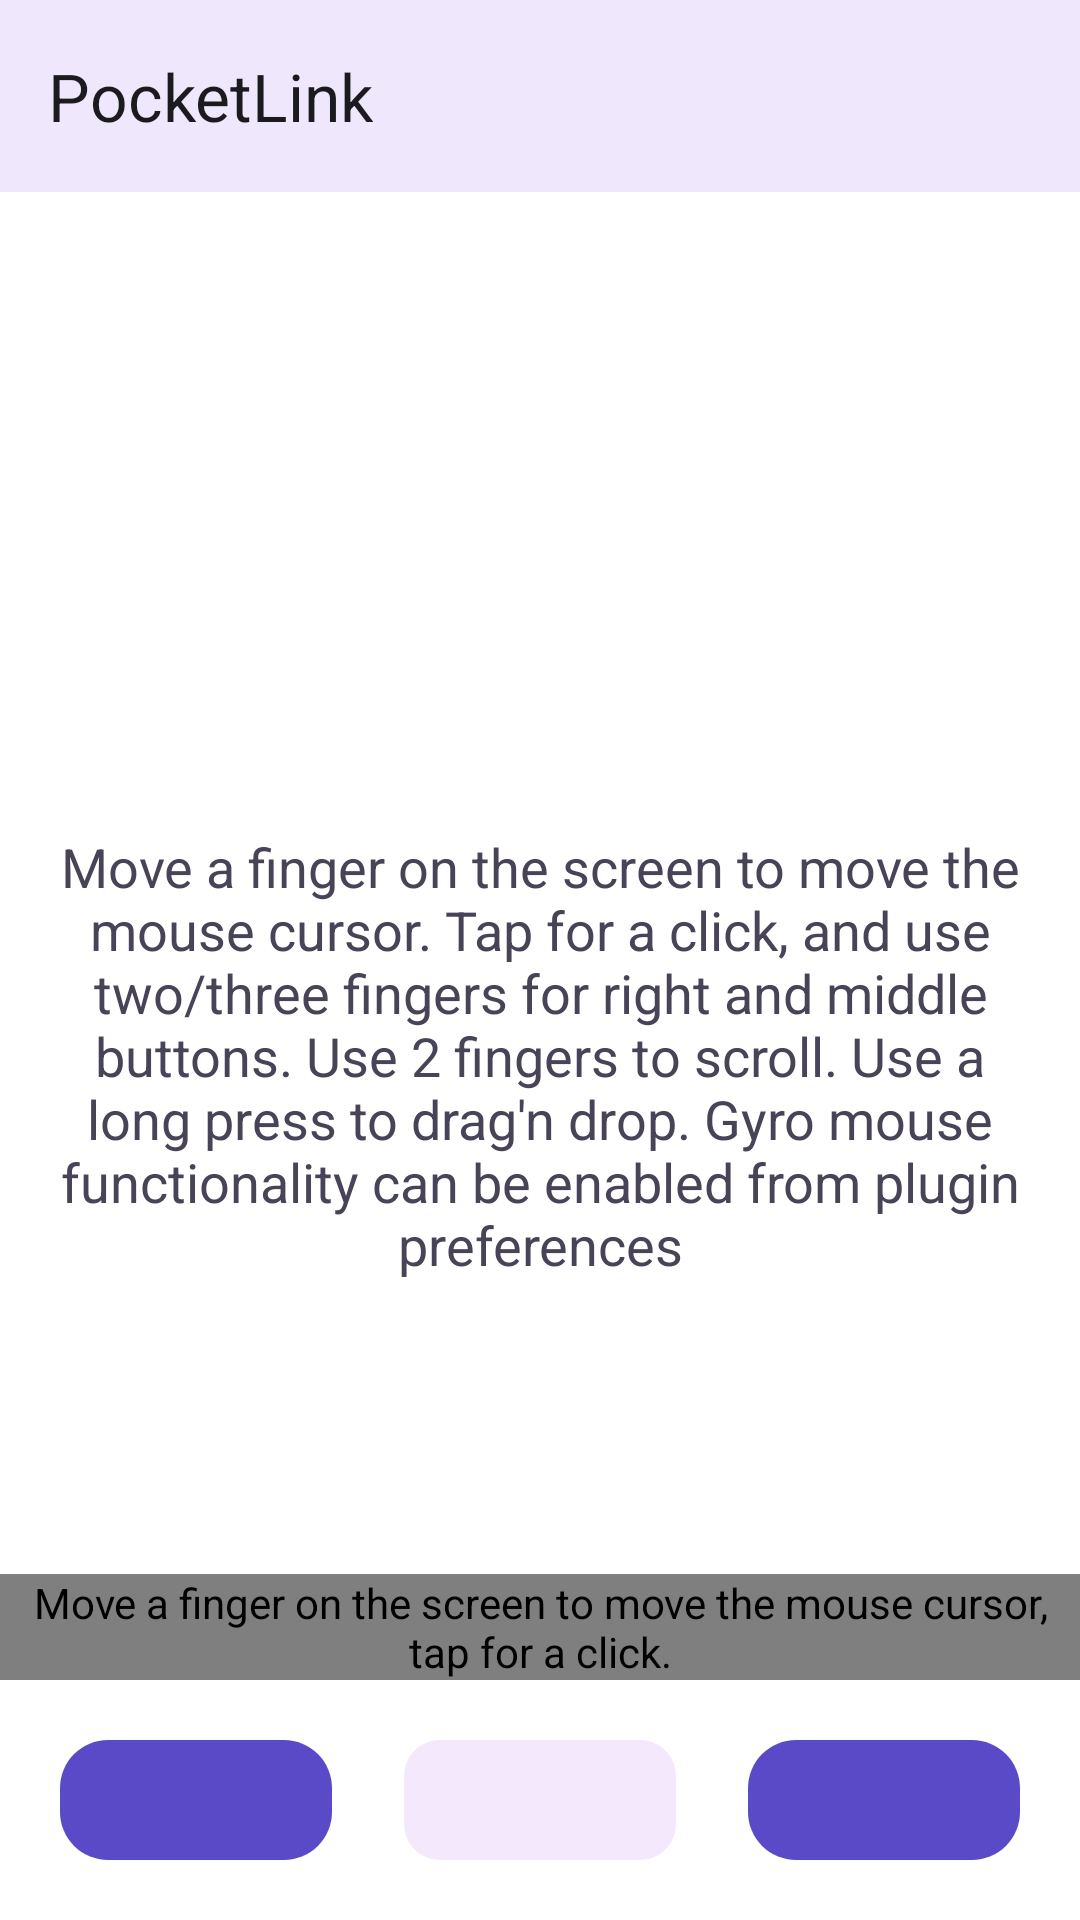

Android layout source for this screen:
<!-- AndroidManifest.xml: application theme PocketLinkTheme.NoActionBar -->
<!-- res/layout/activity_mousepad.xml -->
<?xml version="1.0" encoding="utf-8"?>
<androidx.coordinatorlayout.widget.CoordinatorLayout
    xmlns:android="http://schemas.android.com/apk/res/android"
    xmlns:app="http://schemas.android.com/apk/res-auto"
    android:layout_width="match_parent"
    android:layout_height="match_parent"
    xmlns:tools="http://schemas.android.com/tools"
    tools:context="org.kde.kdeconnect.plugins.mousepad.MousePadActivity">

    <include layout="@layout/toolbar" android:id="@+id/toolbar_layout" />

    <RelativeLayout
        android:id="@+id/mousepad_view"
        android:layout_width="match_parent"
        android:layout_height="match_parent"
        android:keepScreenOn="true"
        android:orientation="vertical"
        android:background="?attr/colorSurface"
        app:layout_behavior="@string/appbar_scrolling_view_behavior">

        <TextView
            android:id="@+id/mousepad_info"
            style="@android:style/TextAppearance.Medium"
            android:layout_width="match_parent"
            android:layout_height="wrap_content"
            android:layout_centerInParent="true"
            android:gravity="center"
            android:padding="@dimen/pocketlink_spacing_medium"
            android:importantForAccessibility="no"
            android:text="@string/mousepad_info"
            android:textColor="?attr/colorOnSurfaceVariant" />

        <org.kde.kdeconnect.plugins.mousepad.KeyListenerView
            android:id="@+id/keyListener"
            android:layout_width="wrap_content"
            android:layout_height="wrap_content"
            android:focusedByDefault="true"
            android:layout_above="@id/mouse_buttons"
            android:contentDescription="@string/mousepad_info_no_gestures"
            />

        <LinearLayout
                android:id="@+id/mouse_buttons"
                android:layout_width="match_parent"
                android:layout_height="wrap_content"
                android:orientation="horizontal"
                android:layout_alignParentBottom="true"
                android:padding="@dimen/pocketlink_spacing_medium">

            <com.google.android.material.button.MaterialButton
                    android:id="@+id/mouse_click_left"
                    android:layout_width="0dp"
                    android:layout_height="@dimen/pocketlink_min_touch_target"
                    android:layout_weight="1"
                    android:contentDescription="@string/left_click"
                    android:layout_marginEnd="@dimen/pocketlink_spacing_small"
                    app:icon="@drawable/left_click_48dp"
                    style="@style/PocketLinkButton.IconButton" />

            <com.google.android.material.button.MaterialButton
                    android:id="@+id/mouse_click_middle"
                    android:layout_width="0dp"
                    android:layout_height="@dimen/pocketlink_min_touch_target"
                    android:layout_weight="1"
                    android:contentDescription="@string/middle_click"
                    android:layout_marginStart="@dimen/pocketlink_spacing_small"
                    android:layout_marginEnd="@dimen/pocketlink_spacing_small"
                    style="@style/PocketLinkButton.IconButton.Secondary" />

            <com.google.android.material.button.MaterialButton
                    android:id="@+id/mouse_click_right"
                    android:layout_width="0dp"
                    android:layout_height="@dimen/pocketlink_min_touch_target"
                    android:layout_weight="1"
                    android:contentDescription="@string/right_click"
                    android:layout_marginStart="@dimen/pocketlink_spacing_small"
                    app:icon="@drawable/right_click_48dp"
                    style="@style/PocketLinkButton.IconButton" />

        </LinearLayout>
    </RelativeLayout>
</androidx.coordinatorlayout.widget.CoordinatorLayout>
<!-- res/layout/toolbar.xml (included above) -->
<?xml version="1.0" encoding="utf-8"?>
<com.google.android.material.appbar.AppBarLayout
    xmlns:android="http://schemas.android.com/apk/res/android"
    xmlns:app="http://schemas.android.com/apk/res-auto"
    xmlns:tools="http://schemas.android.com/tools"
    android:layout_height="wrap_content"
    android:layout_width="match_parent"
    android:fitsSystemWindows="true"
    android:background="@android:color/transparent"
    android:outlineProvider="none"
    app:elevation="0dp">

    <com.google.android.material.appbar.MaterialToolbar
        android:id="@+id/toolbar"
        android:layout_width="match_parent"
        android:layout_height="?attr/actionBarSize"
        android:background="@android:color/transparent"
        app:elevation="0dp"
        tools:title="@string/kde_connect"/>
</com.google.android.material.appbar.AppBarLayout>
<!-- resources referenced by this layout -->
<resources>
  <dimen name="pocketlink_min_touch_target">48dp</dimen>
  <dimen name="pocketlink_spacing_medium">16dp</dimen>
  <dimen name="pocketlink_spacing_small">8dp</dimen>
  <string name="kde_connect">PocketLink</string>
  <string name="left_click">Send Left Click</string>
  <string name="middle_click">Send Middle Click</string>
  <string name="mousepad_info">Move a finger on the screen to move the mouse cursor. Tap for a click, and use two/three fingers for right and middle buttons. Use 2 fingers to scroll. Use a long press to drag\'n drop. Gyro mouse functionality can be enabled from plugin preferences</string>
  <string name="mousepad_info_no_gestures">Move a finger on the screen to move the mouse cursor, tap for a click.</string>
  <string name="right_click">Send Right Click</string>
  <dimen name="pocketlink_corner_large">16dp</dimen>
  <dimen name="pocketlink_corner_medium">12dp</dimen>
  <style name="PocketLinkThemeBase.NoActionBar" parent="PocketLinkTheme">
          <item name="windowActionBar">false</item>
          <item name="windowNoTitle">true</item>
      </style>
  <style name="PocketLinkTheme" parent="PocketLinkThemeBase" />
  <color name="pocketlink_color_primary">#5B4AC7</color>
  <color name="pocketlink_color_on_primary">#FFFFFF</color>
  <color name="pocketlink_color_primary_container">#EBE5FB</color>
  <color name="pocketlink_color_on_primary_container">#1B0F5C</color>
  <color name="pocketlink_color_secondary">#724B8B</color>
  <color name="pocketlink_color_on_secondary">#FFFFFF</color>
  <color name="pocketlink_color_secondary_container">#F3E8FC</color>
  <color name="pocketlink_color_on_secondary_container">#2B103F</color>
  <color name="pocketlink_color_tertiary">#5E4B99</color>
  <color name="pocketlink_color_on_tertiary">#FFFFFF</color>
  <color name="pocketlink_color_tertiary_container">#EDE8FA</color>
  <color name="pocketlink_color_on_tertiary_container">#1E1045</color>
  <color name="pocketlink_color_error">#BA1A1A</color>
  <color name="pocketlink_color_on_error">#FFFFFF</color>
  <color name="pocketlink_color_error_container">#FFDAD6</color>
  <color name="pocketlink_color_on_error_container">#410002</color>
  <color name="pocketlink_color_surface">#FFFFFF</color>
  <color name="pocketlink_color_on_surface">#191528</color>
  <color name="pocketlink_color_surface_variant">#ECE7F6</color>
  <color name="pocketlink_color_on_surface_variant">#494358</color>
  <color name="pocketlink_color_outline">#7A7389</color>
  <color name="pocketlink_color_outline_variant">#D6D0E4</color>
  <color name="pocketlink_color_on_background">#191528</color>
  <color name="pocketlink_color_success">#176B45</color>
  <color name="pocketlink_color_on_success">#FFFFFF</color>
  <color name="pocketlink_color_success_container">#D7F3E2</color>
  <color name="pocketlink_color_on_success_container">#083B25</color>
  <color name="pocketlink_color_warning">#815500</color>
  <color name="pocketlink_color_on_warning">#FFFFFF</color>
  <color name="pocketlink_color_warning_container">#FFEFC5</color>
  <color name="pocketlink_color_on_warning_container">#382400</color>
  <color name="pocketlink_color_information">#5B4AC7</color>
  <color name="pocketlink_color_on_information">#FFFFFF</color>
  <color name="pocketlink_color_information_container">#EBE5FB</color>
  <color name="pocketlink_color_on_information_container">#1B0F5C</color>
  <dimen name="pocketlink_spacing_xsmall">4dp</dimen>
  <dimen name="pocketlink_spacing_medium_small">12dp</dimen>
  <dimen name="pocketlink_spacing_large">24dp</dimen>
  <dimen name="pocketlink_spacing_xlarge">32dp</dimen>
  <dimen name="pocketlink_corner_small">8dp</dimen>
  <dimen name="pocketlink_corner_extra_large">24dp</dimen>
  <dimen name="pocketlink_content_max_width">720dp</dimen>
  <color name="pocketlink_color_background">#EFE8FC</color>
  <style name="PocketLinkCardStyle" parent="@style/Widget.Material3.CardView.Elevated" />
</resources>
